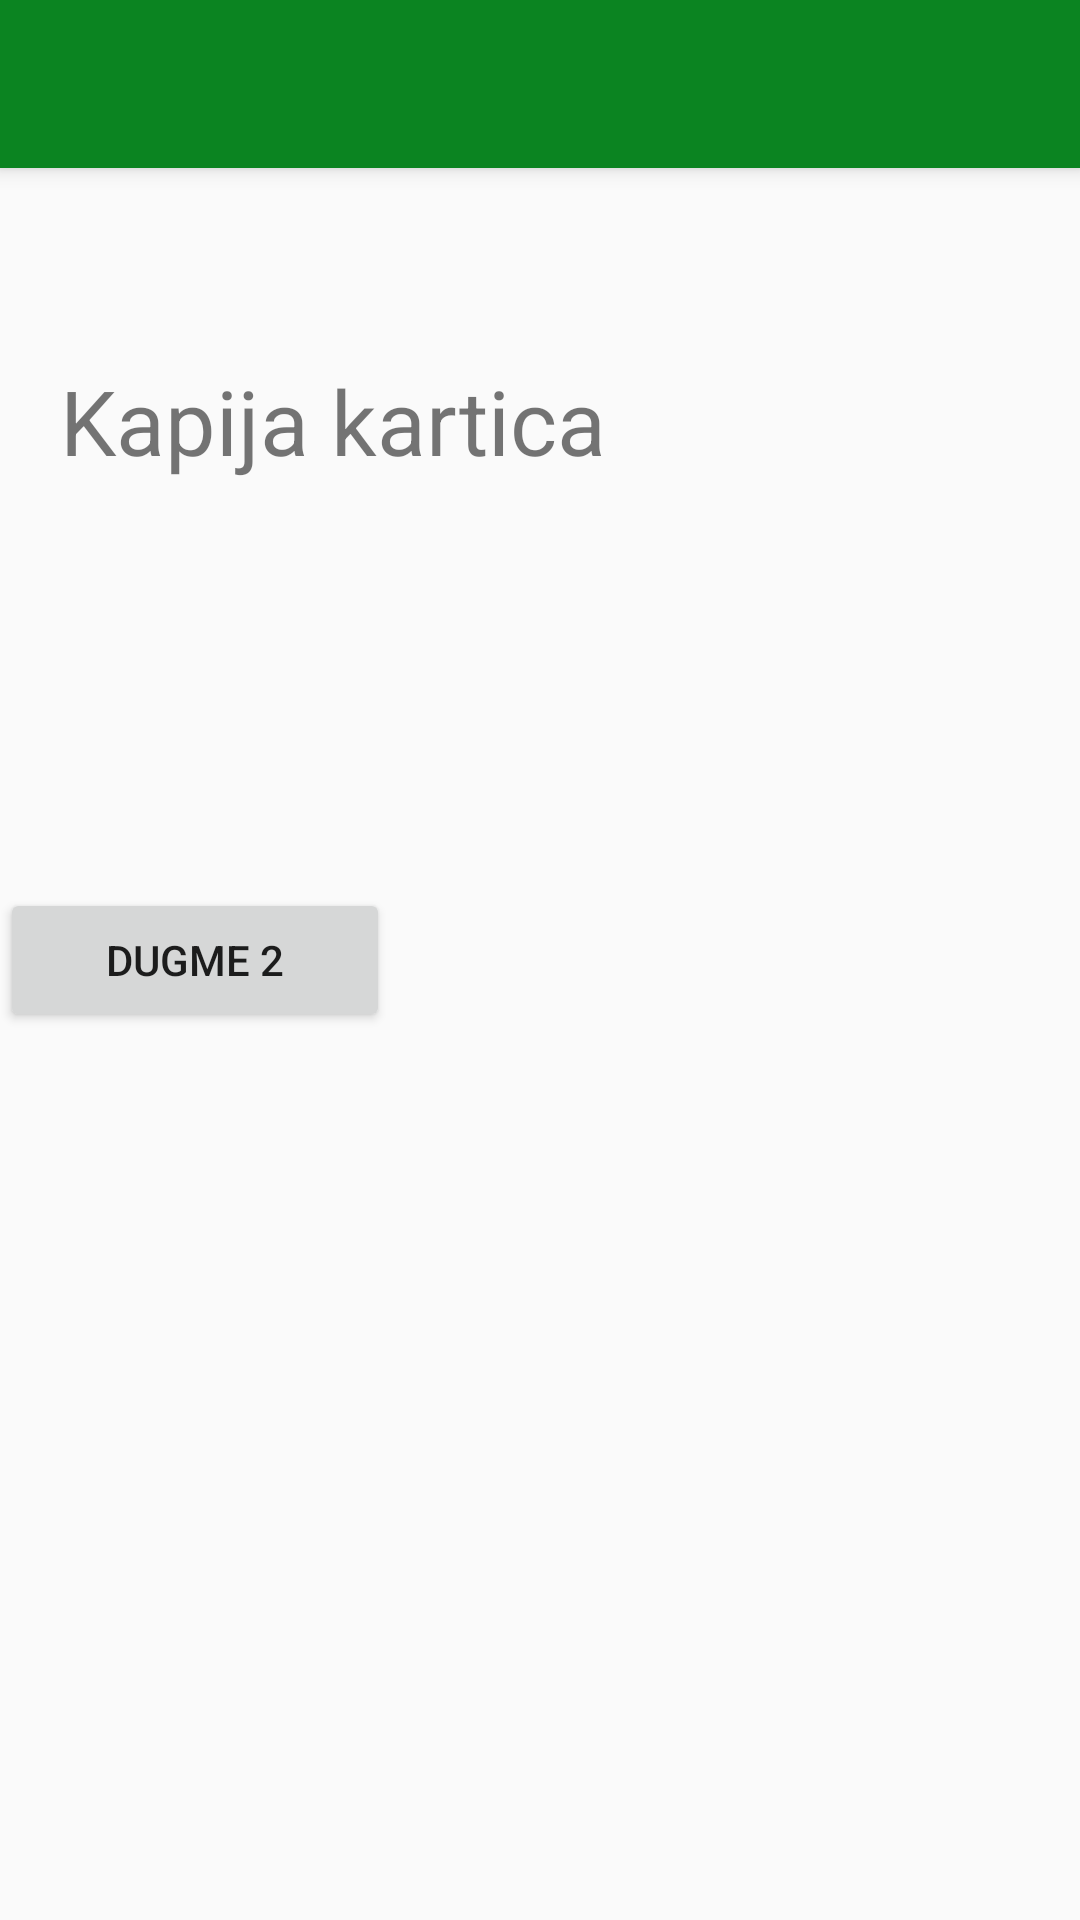

This screen was rendered from an Android layout file. Write that file and the resources it references.
<!-- AndroidManifest.xml: application theme AppTheme -->
<!-- res/layout/activity_kapija.xml -->
<?xml version="1.0" encoding="utf-8"?>
<android.support.v4.widget.DrawerLayout xmlns:android="http://schemas.android.com/apk/res/android"
    xmlns:tools="http://schemas.android.com/tools"
    android:layout_width="match_parent"
    android:id="@+id/drawer_layout"
    android:layout_height="match_parent"
    xmlns:app="http://schemas.android.com/apk/res-auto"
    android:fitsSystemWindows="true"
    tools:openDrawer="start">

    <include
        layout="@layout/app_bar_kapija"
        android:layout_height="match_parent"
        android:layout_width="match_parent" />

    <android.support.design.widget.NavigationView
        android:id="@+id/nav_view"
        android:layout_width="wrap_content"
        android:layout_height="match_parent"
        android:layout_gravity="start"
        android:fitsSystemWindows="true"
        app:itemTextColor="@color/colorNavText"
        app:itemIconTint="@color/colorNavText"
        app:headerLayout="@layout/nav_header_main"
        app:menu="@menu/activity_main_drawer"
        android:background="@color/colorShop" />

</android.support.v4.widget.DrawerLayout>
<!-- res/layout/app_bar_kapija.xml (included above) -->
<?xml version="1.0" encoding="utf-8"?>
<android.support.design.widget.CoordinatorLayout xmlns:android="http://schemas.android.com/apk/res/android"
    android:layout_width="match_parent"
    android:layout_height="match_parent"
    xmlns:tools="http://schemas.android.com/tools"
    android:fitsSystemWindows="true"
    tools:context=".Kapija">

    <android.support.design.widget.AppBarLayout
        android:layout_width="match_parent"
        android:layout_height="wrap_content"
        android:theme="@style/AppTheme.AppBarOverlay" >

        <android.support.v7.widget.Toolbar
            android:id="@+id/toolbar"
            android:layout_width="match_parent"
            android:layout_height="?attr/actionBarSize"
            android:background="?attr/colorPrimary"
            app.popupTheme="@style/AppTheme.PopupOverlay" />
    </android.support.design.widget.AppBarLayout>

    <include layout="@layout/content_kapija" />

</android.support.design.widget.CoordinatorLayout>
<!-- res/layout/nav_header_main.xml (included above) -->
<?xml version="1.0" encoding="utf-8"?>
<LinearLayout xmlns:android="http://schemas.android.com/apk/res/android"
    android:orientation="vertical" android:layout_width="match_parent"
    android:layout_height="192dp"
    android:gravity="bottom"
    android:padding="16dp"
    android:theme="@style/ThemeOverlay.AppCompat.Dark"
    android:background="@drawable/green_header"
    android:weightSum="1">

    <ImageView
        android:layout_width="90dp"
        android:layout_height="90dp"
        android:src="@drawable/zhb"
        android:layout_marginLeft="10dp"
        android:scaleType="centerCrop"
        android:layout_weight="0.72"/>

    <TextView
        android:layout_width="match_parent"
        android:layout_height="wrap_content"
        android:text="@string/appmenuname"
        android:textSize="18sp"
        android:textStyle="bold"
        android:textAppearance="@style/TextAppearance.AppCompat.Body1"/>

</LinearLayout>
<!-- res/layout/content_kapija.xml (included above) -->
<?xml version="1.0" encoding="utf-8"?>
<RelativeLayout xmlns:android="http://schemas.android.com/apk/res/android"
    xmlns:tools="http://schemas.android.com/tools"
    android:orientation="vertical"
    android:layout_width="match_parent"
    android:layout_height="match_parent">

    <TextView
        android:layout_width="match_parent"
        android:layout_height="match_parent"
        android:text="@string/kapija"
        android:padding="20dp"
        android:textSize="30sp"
        android:layout_marginTop="100dp" />
    <Button
        android:id="@+id/button"
        android:layout_width="130dp"
        android:layout_height="wrap_content"
        android:layout_centerVertical="true"
        android:onClick="SK1"
        android:text="@string/dugme2" />
</RelativeLayout>
<!-- resources referenced by this layout -->
<resources>
  <color name="colorNavText">#ffffff</color>
  <color name="colorShop">#0e5e01</color>
  <!-- drawable zhb: png bitmap (drawable, 21343 bytes) -->
  <string name="appmenuname">Smart Home Božanić</string>
  <string name="dugme2">dugme 2</string>
  <string name="kapija">Kapija kartica</string>
  <style name="AppTheme.AppBarOverlay" parent="ThemeOverlay.AppCompat.Dark.ActionBar" />
  <style name="AppTheme.PopupOverlay" parent="ThemeOverlay.AppCompat.Light" />
  <style name="AppTheme" parent="Theme.AppCompat.Light.NoActionBar">
          
          <item name="colorPrimary">@color/colorPrimary</item>
          <item name="colorPrimaryDark">@color/colorPrimaryDark</item>
          <item name="colorAccent">@color/crvena</item>
      </style>
  <color name="colorPrimary">#0b8421</color>
  <color name="colorPrimaryDark">#0b6004</color>
  <color name="crvena">#d60113</color>
</resources>
